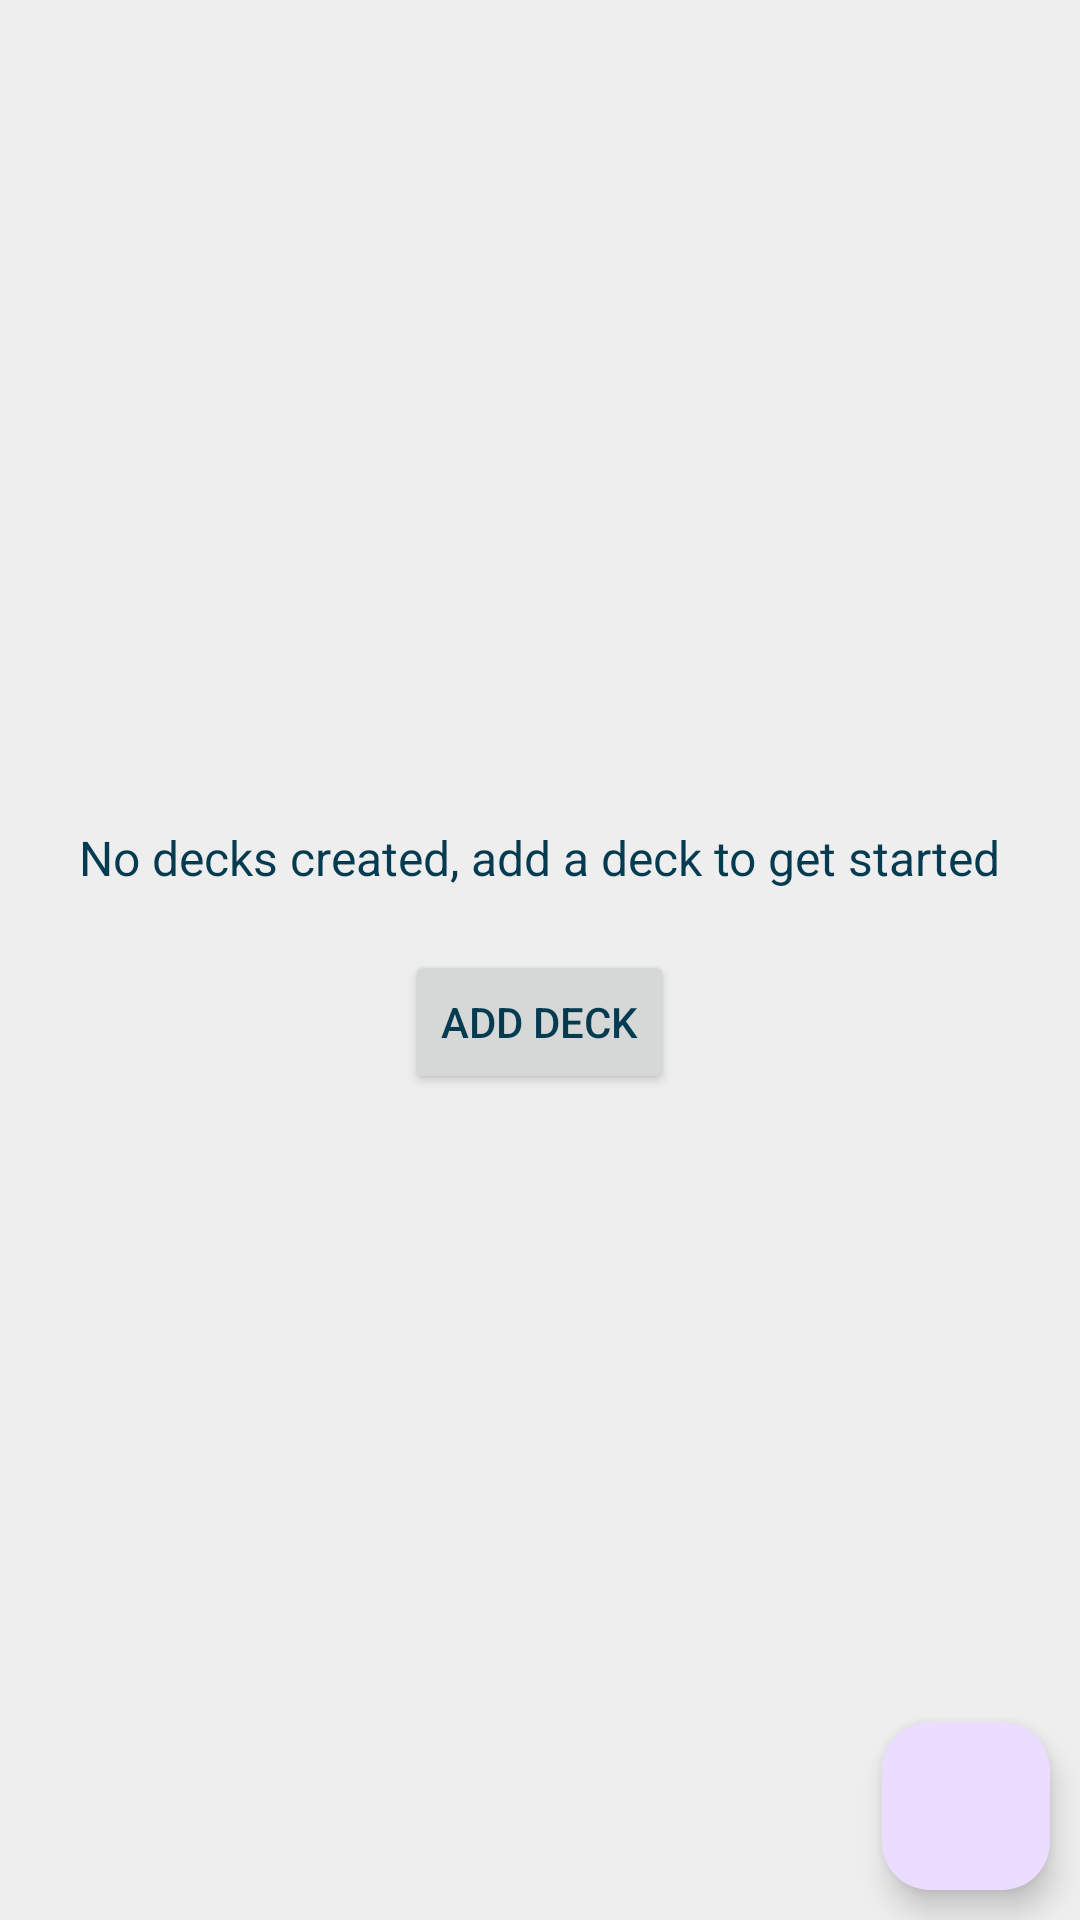

Android layout source for this screen:
<!-- AndroidManifest.xml: application theme Theme.FlashcardMobile -->
<!-- res/layout/fragment_deck_selection.xml -->
<?xml version="1.0" encoding="utf-8"?>
<androidx.coordinatorlayout.widget.CoordinatorLayout xmlns:android="http://schemas.android.com/apk/res/android"
                                                     android:layout_width="match_parent"
                                                     android:layout_height="match_parent"
                                                     xmlns:app="http://schemas.android.com/apk/res-auto">

    <androidx.recyclerview.widget.RecyclerView
            android:id="@+id/deckSelectionView"
            android:layout_width="match_parent"
            android:layout_height="match_parent"/>

    <LinearLayout android:layout_width="wrap_content" android:layout_height="wrap_content"
                  android:layout_gravity="center" android:orientation="vertical">

        <TextView android:layout_width="wrap_content" android:layout_height="wrap_content"
                  android:text="No decks created, add a deck to get started"
        android:layout_marginBottom="20dp"
                  android:textSize="16sp"
        android:id="@+id/no_decks_text"/>
        <Button android:layout_width="wrap_content" android:layout_height="wrap_content"
                android:text="Add deck"
        android:layout_gravity="center"
        android:id="@+id/no_decks_button"/>

    </LinearLayout>

    <com.google.android.material.floatingactionbutton.FloatingActionButton 
            android:layout_width="wrap_content"
            android:layout_height="wrap_content"
            android:layout_gravity="bottom|end"
            android:layout_marginEnd="10dp"
            android:layout_marginBottom="10dp"
            android:src="@drawable/add"
            android:id="@+id/fab"
    />


</androidx.coordinatorlayout.widget.CoordinatorLayout>
<!-- resources referenced by this layout -->
<resources>
  <style name="Theme.FlashcardMobile" parent="Base.Theme.FlashcardMobile" />
  <style name="Base.Theme.FlashcardMobile" parent="Theme.Material3.DayNight.NoActionBar">
          
          <item name="colorPrimary">@color/primaryColorLight</item>
          <item name="colorSecondary">@color/secondaryColorLight</item>
          <item name="android:windowBackground">@color/backgroundColorLight</item>
          <item name="android:textColor">@color/textColorLight</item>
  
      </style>
  <color name="primaryColorLight">#176B87</color>
  <color name="secondaryColorLight">#64CCC5</color>
  <color name="backgroundColorLight">#EEEEEE</color>
  <color name="textColorLight">#053B50</color>
</resources>
